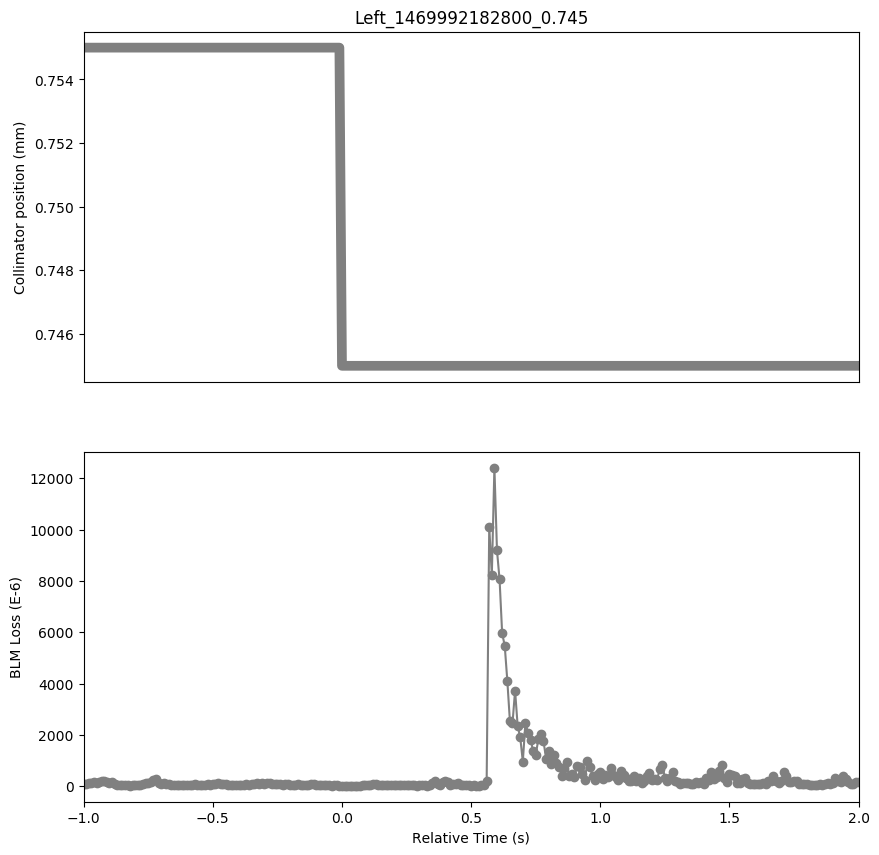

Values plotted in this chart, from the file beside it:
Timestamp, position, BLMTI.05L3.B2E10_TCLA.A5L3.B2
1469992181800, 0.755, 9.8102e-05
1469992181810, 0.755, 8.434600000000001e-05
1469992181820, 0.755, 0.0001405
1469992181830, 0.755, 0.0001108
1469992181840, 0.755, 0.0001654
1469992181850, 0.755, 0.0001245
1469992181860, 0.755, 0.0001745
1469992181870, 0.755, 0.0002125
1469992181880, 0.755, 0.0002197
1469992181890, 0.755, 0.0001698
1469992181900, 0.755, 0.0001242
1469992181910, 0.755, 0.0001607
1469992181920, 0.755, 7.6382e-05
1469992181930, 0.755, 5.7196000000000006e-05
1469992181940, 0.755, 3.2942e-05
1469992181950, 0.755, 3.5838000000000005e-05
1469992181960, 0.755, 2.9684000000000002e-05
1469992181970, 0.755, 3.8372e-05
1469992181980, 0.755, 2.6064e-05
1469992181990, 0.755, 3.6562e-05
1469992182000, 0.755, 3.982e-05
1469992182010, 0.755, 6.2988e-05
1469992182020, 0.755, 6.4436e-05
1469992182030, 0.755, 8.688e-05
1469992182040, 0.755, 0.0001354
1469992182050, 0.755, 0.0001209
1469992182060, 0.755, 0.0001788
1469992182070, 0.755, 0.0002498
1469992182080, 0.755, 0.0002773
1469992182090, 0.755, 0.0001068
1469992182100, 0.755, 9.6654e-05
1469992182110, 0.755, 0.0001162
1469992182120, 0.755, 9.8826e-05
1469992182130, 0.755, 6.9142e-05
1469992182140, 0.755, 4.4526e-05
1469992182150, 0.755, 3.9458e-05
1469992182160, 0.755, 4.887e-05
1469992182170, 0.755, 5.2128e-05
1469992182180, 0.755, 2.715e-05
1469992182190, 0.755, 4.5974e-05
1469992182200, 0.755, 3.258e-05
1469992182210, 0.755, 3.077e-05
1469992182220, 0.755, 2.6426e-05
1469992182230, 0.755, 7.167600000000001e-05
1469992182240, 0.755, 3.9458e-05
1469992182250, 0.755, 3.0408e-05
1469992182260, 0.755, 3.8734e-05
1469992182270, 0.755, 6.1178e-05
1469992182280, 0.755, 7.276199999999999e-05
1469992182290, 0.755, 6.516e-05
1469992182300, 0.755, 9.918799999999999e-05
1469992182310, 0.755, 8.869e-05
1469992182320, 0.755, 0.0001072
1469992182330, 0.755, 7.8554e-05
1469992182340, 0.755, 7.7468e-05
1469992182350, 0.755, 6.6246e-05
1469992182360, 0.755, 5.9006000000000004e-05
1469992182370, 0.755, 3.8372e-05
1469992182380, 0.755, 2.9321999999999998e-05
1469992182390, 0.755, 5.9006000000000004e-05
... 241 more rows
